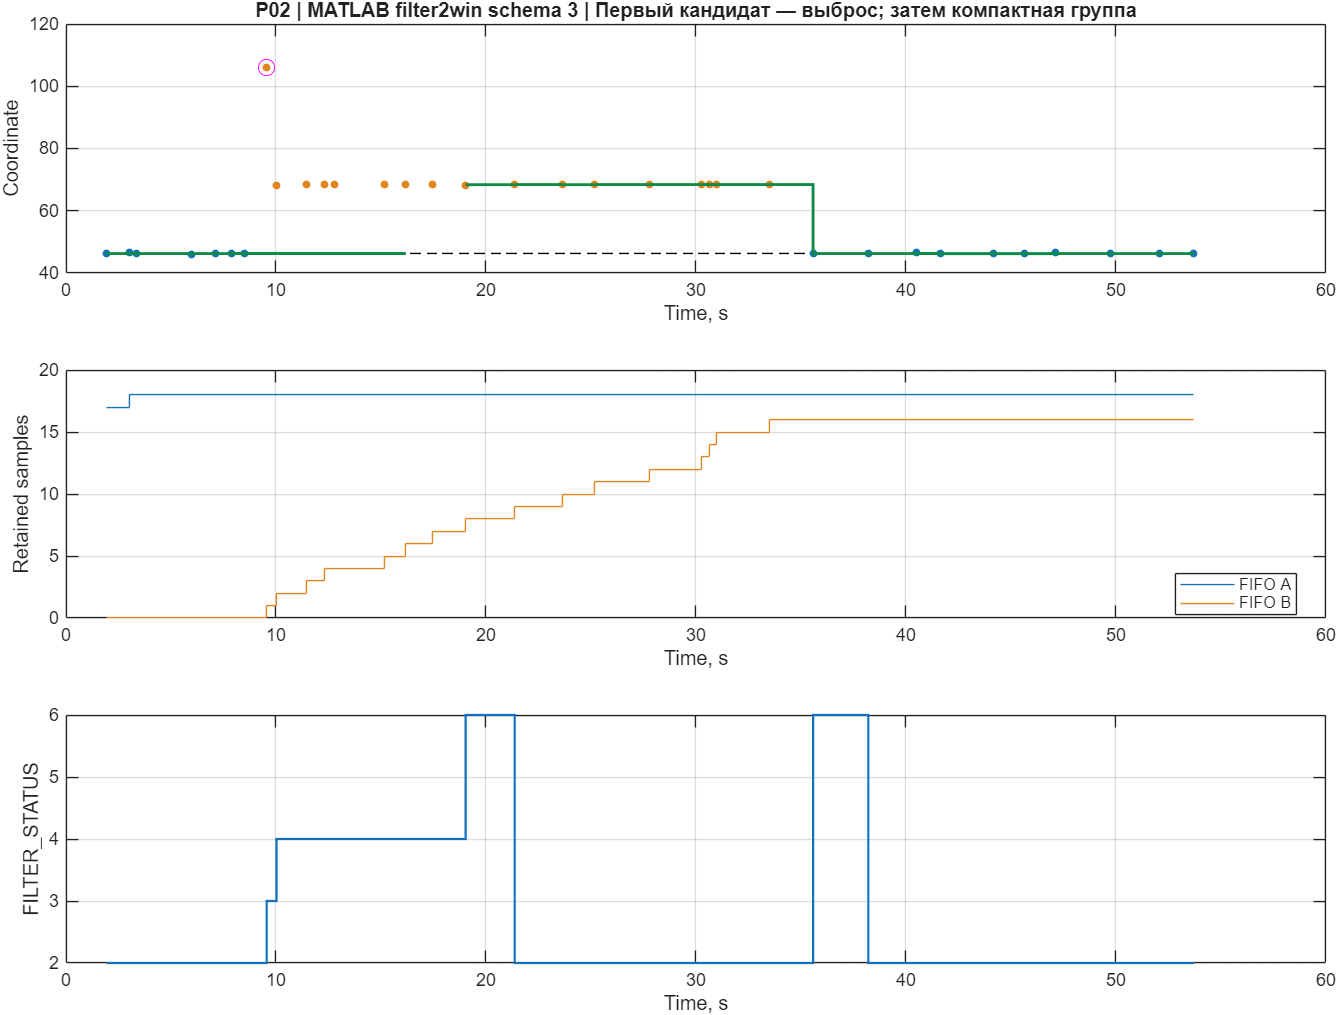

The file beside this chart, header and first rows:
time, measurement, truth, output, status, active, count_A, count_B
1.932, 46.18, 46.29, 46.24, 2, 1, 17, 0
3.028, 46.44, 46.29, 46.26, 2, 1, 18, 0
3.375, 46.21, 46.29, 46.26, 2, 1, 18, 0
5.966, 46.08, 46.29, 46.24, 2, 1, 18, 0
7.114, 46.19, 46.29, 46.24, 2, 1, 18, 0
7.879, 46.35, 46.29, 46.27, 2, 1, 18, 0
8.512, 46.37, 46.29, 46.27, 2, 1, 18, 0
9.555, 106.1, 46.29, 46.27, 3, 1, 18, 1
10.02, 68.25, 46.29, 46.27, 4, 1, 18, 2
11.48, 68.43, 46.29, 46.27, 4, 1, 18, 3
12.32, 68.37, 46.29, 46.27, 4, 1, 18, 4
12.76, 68.34, 46.29, 46.27, 4, 1, 18, 4
15.16, 68.46, 46.29, 46.27, 4, 1, 18, 5
16.19, 68.41, 46.29, 46.27, 4, 1, 18, 6
17.44, 68.4, 46.29, NaN, 4, 1, 18, 7
19.03, 68.26, 46.29, 68.39, 6, 2, 18, 8
21.37, 68.55, 46.29, 68.4, 2, 2, 18, 9
23.62, 68.37, 46.29, 68.39, 2, 2, 18, 10
25.19, 68.42, 46.29, 68.4, 2, 2, 18, 11
27.8, 68.4, 46.29, 68.4, 2, 2, 18, 12
30.24, 68.45, 46.29, 68.4, 2, 2, 18, 13
30.63, 68.47, 46.29, 68.41, 2, 2, 18, 14
30.98, 68.36, 46.29, 68.4, 2, 2, 18, 15
33.5, 68.57, 46.29, 68.41, 2, 2, 18, 16
35.58, 46.11, 46.29, 46.24, 6, 1, 18, 16
38.21, 46.3, 46.29, 46.24, 2, 1, 18, 16
40.5, 46.43, 46.29, 46.27, 2, 1, 18, 16
41.62, 46.2, 46.29, 46.23, 2, 1, 18, 16
44.18, 46.42, 46.29, 46.23, 2, 1, 18, 16
45.63, 46.33, 46.29, 46.23, 2, 1, 18, 16
47.11, 46.48, 46.29, 46.26, 2, 1, 18, 16
49.72, 46.22, 46.29, 46.26, 2, 1, 18, 16
52.05, 46.22, 46.29, 46.26, 2, 1, 18, 16
53.71, 46.28, 46.29, 46.25, 2, 1, 18, 16
